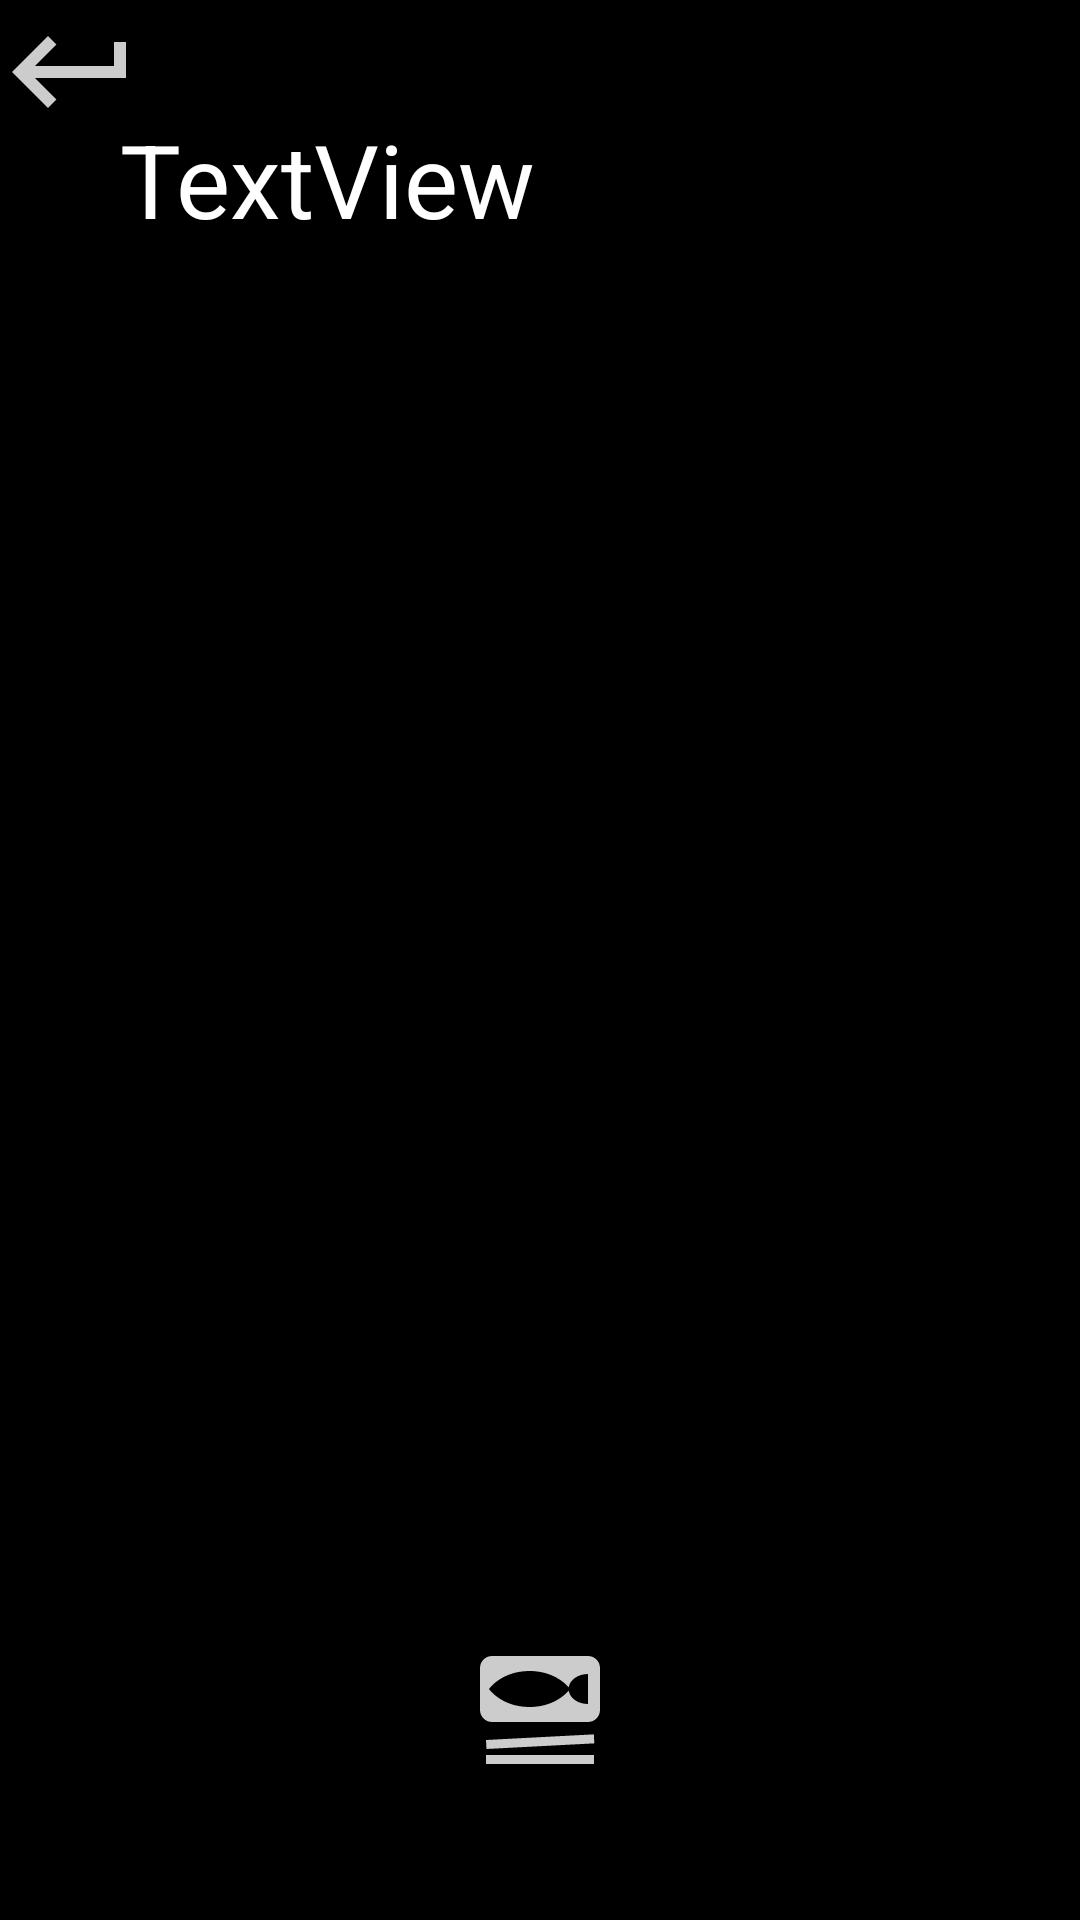

Reconstruct the res/layout file that produces this screen, plus the resources it refers to.
<!-- AndroidManifest.xml: application theme Theme.UiJust -->
<!-- res/layout/fragment_meal.xml -->
<?xml version="1.0" encoding="utf-8"?>
<FrameLayout xmlns:android="http://schemas.android.com/apk/res/android"
    xmlns:app="http://schemas.android.com/apk/res-auto"
    xmlns:tools="http://schemas.android.com/tools"
    android:layout_width="match_parent"
    android:layout_height="match_parent"
    tools:context=".Meal">

    <androidx.constraintlayout.widget.ConstraintLayout
        android:layout_width="match_parent"
        android:layout_height="match_parent">

        <include layout="@layout/fragment_return" />

        <ImageButton
            android:id="@+id/changeDate"
            android:layout_width="48dp"
            android:layout_height="48dp"
            android:layout_marginStart="20dp"
            android:background="@drawable/ic_create"
            android:contentDescription="modify the current date"
            app:layout_constraintBottom_toBottomOf="parent"
            app:layout_constraintStart_toEndOf="@+id/date"
            app:layout_constraintTop_toTopOf="parent"
            app:layout_constraintVertical_bias="0.058" />

        <TextView
            android:id="@+id/date"
            android:layout_width="wrap_content"
            android:layout_height="wrap_content"
            android:layout_marginStart="40dp"
            android:text="TextView"
            android:textColor="@color/white"
            android:textSize="34sp"
            app:layout_constraintBottom_toBottomOf="parent"
            app:layout_constraintStart_toStartOf="parent"
            app:layout_constraintTop_toTopOf="parent"
            app:layout_constraintVertical_bias="0.062" />

        <include
            layout="@layout/fragment_add_meal"
            android:layout_width="match_parent"
            android:layout_height="wrap_content"
            android:layout_marginBottom="16dp"
            app:layout_constraintBottom_toBottomOf="parent"
            app:layout_constraintEnd_toEndOf="parent"
            app:layout_constraintStart_toStartOf="parent" />
    </androidx.constraintlayout.widget.ConstraintLayout>


</FrameLayout>
<!-- res/layout/fragment_return.xml (included above) -->
<?xml version="1.0" encoding="utf-8"?>
<FrameLayout xmlns:android="http://schemas.android.com/apk/res/android"
    xmlns:tools="http://schemas.android.com/tools"
    android:layout_width="match_parent"
    android:layout_height="match_parent"
    tools:context=".ReturnFragment">


    <ImageButton
        android:layout_width="48dp"
        android:layout_height="48dp"
        android:background="@drawable/ic_return"
        android:id="@+id/btnReturn"
        android:contentDescription="Return"/>


</FrameLayout>
<!-- res/layout/fragment_add_meal.xml (included above) -->
<?xml version="1.0" encoding="utf-8"?>
<FrameLayout xmlns:android="http://schemas.android.com/apk/res/android"
    xmlns:app="http://schemas.android.com/apk/res-auto"
    xmlns:tools="http://schemas.android.com/tools"
    android:layout_width="match_parent"
    android:layout_height="wrap_content"
    tools:context=".AddMealFragment">

    <androidx.constraintlayout.widget.ConstraintLayout
        android:layout_width="match_parent"
        android:layout_height="wrap_content"
        android:background="@android:color/transparent">

        <ImageButton
            android:id="@+id/btnAddMeal"
            android:layout_width="48dp"
            android:layout_height="48dp"
            android:layout_marginBottom="30dp"
            android:contentDescription="Add meal"
            app:layout_constraintBottom_toBottomOf="parent"
            app:layout_constraintEnd_toEndOf="parent"
            app:layout_constraintStart_toStartOf="parent"
            android:background="@drawable/ic_meal"
            />
    </androidx.constraintlayout.widget.ConstraintLayout>

</FrameLayout>
<!-- resources referenced by this layout -->
<resources>
  <color name="white">#FFFFFFFF</color>
  <!-- drawable ic_meal (drawable-anydpi) -->
  <vector xmlns:android="http://schemas.android.com/apk/res/android"
      android:width="24dp"
      android:height="24dp"
      android:viewportWidth="24"
      android:viewportHeight="24"
      android:tint="#FFFFFF"
      android:alpha="0.8">
    <path
        android:fillColor="@android:color/white"
        android:pathData="M21.05,17.56L3.08,18.5L3,17l17.98,-0.94L21.05,17.56zM21,19.48H3v1.5h18V19.48zM22,5v7c0,1.1 -0.9,2 -2,2H4c-1.1,0 -2,-0.9 -2,-2V5c0,-1.1 0.9,-2 2,-2h16C21.1,3 22,3.9 22,5zM20,6c-1.68,0 -3.04,0.98 -3.21,2.23C16.15,7.5 14.06,5.5 10.25,5.5c-4.67,0 -6.75,3 -6.75,3s2.08,3 6.75,3c3.81,0 5.9,-2 6.54,-2.73C16.96,10.02 18.32,11 20,11V6z"/>
  </vector>
  <!-- drawable ic_return (drawable-anydpi) -->
  <vector xmlns:android="http://schemas.android.com/apk/res/android"
      android:width="24dp"
      android:height="24dp"
      android:viewportWidth="24"
      android:viewportHeight="24"
      android:tint="#FFFFFF"
      android:alpha="0.8"
      android:autoMirrored="true">
    <path
        android:fillColor="@android:color/white"
        android:pathData="M19,7v4H5.83l3.58,-3.59L8,6l-6,6 6,6 1.41,-1.41L5.83,13H21V7z"/>
  </vector>
  <style name="Theme.UiJust" parent="Base.Theme.UiJust" />
  <style name="Base.Theme.UiJust" parent="Theme.Material3.DayNight.NoActionBar">
          
          
          <item name="android:background">@color/black</item>
      </style>
  <color name="black">#FF000000</color>
</resources>
